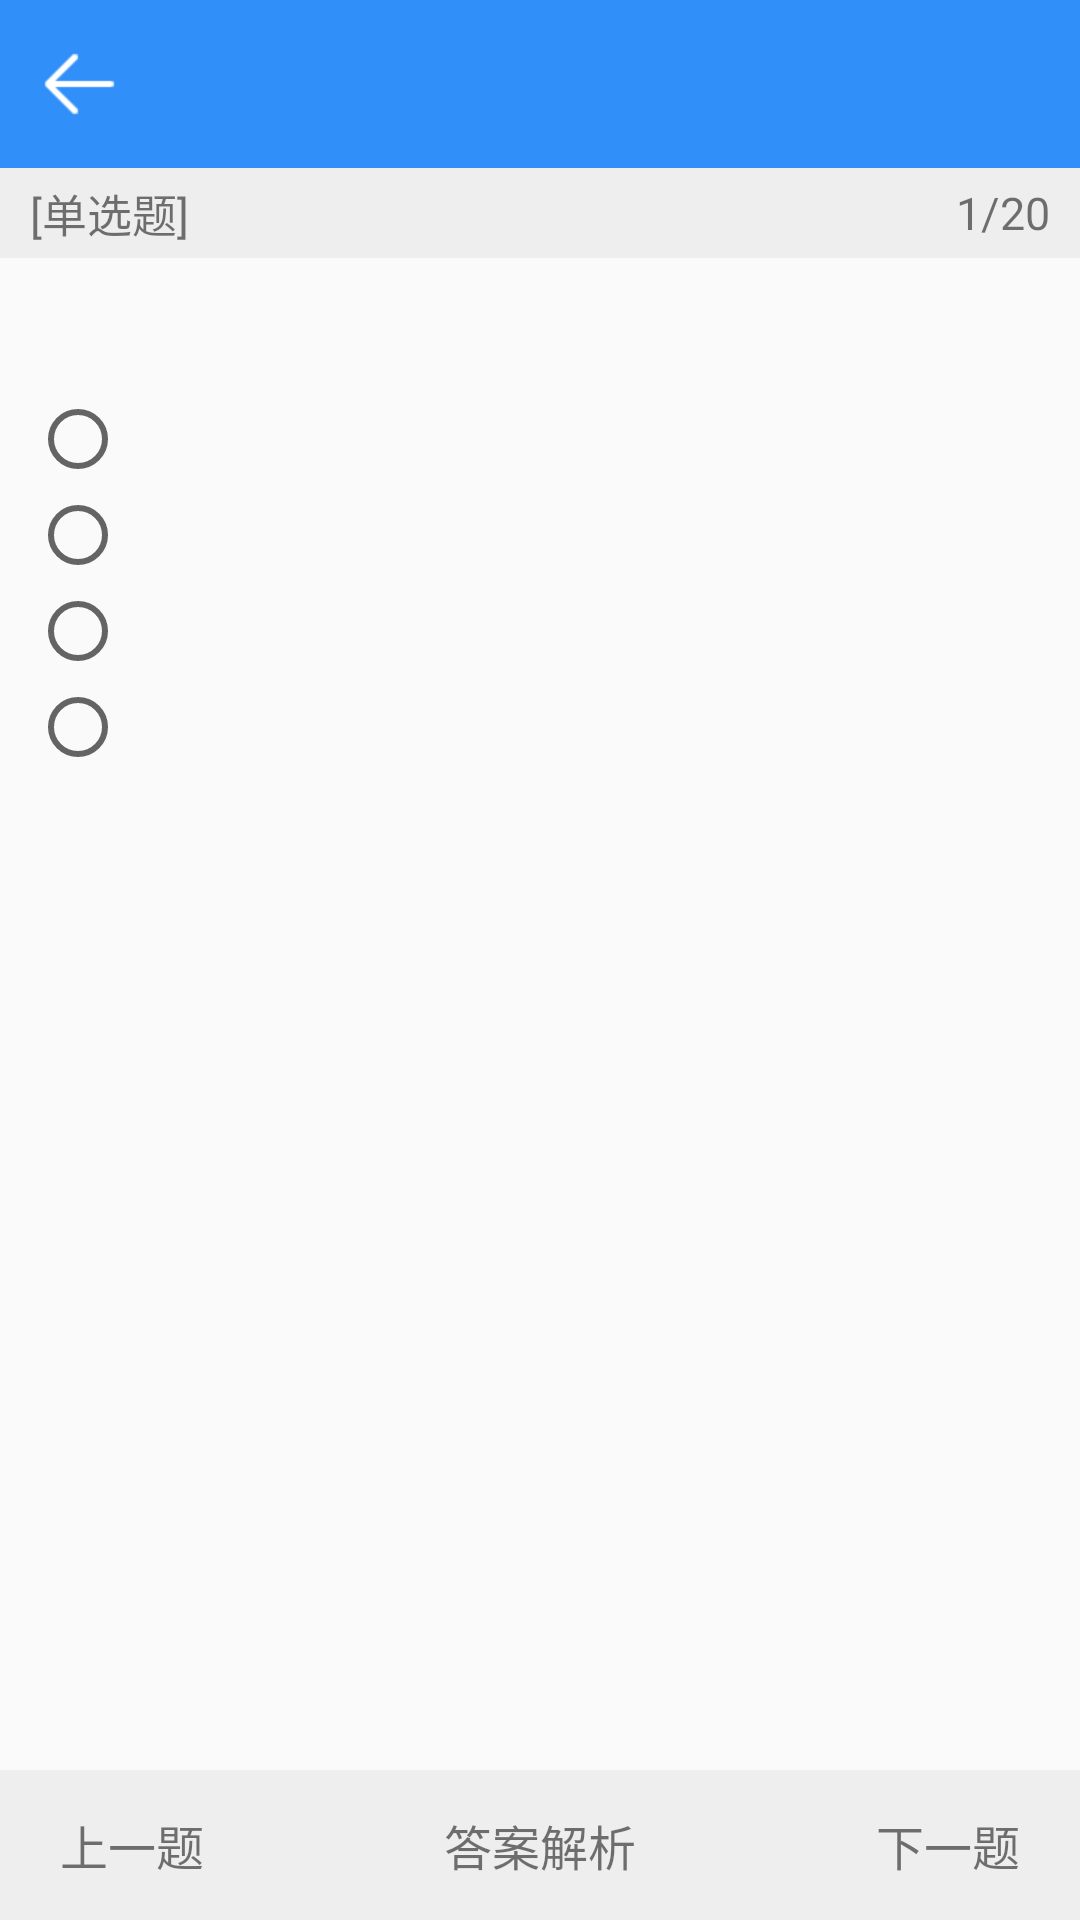

Write the Android layout XML for this screen, with the resource values it uses.
<!-- AndroidManifest.xml: application theme AppTheme -->
<!-- res/layout/activity_exam.xml -->
<?xml version="1.0" encoding="utf-8"?>
<RelativeLayout xmlns:android="http://schemas.android.com/apk/res/android"
    xmlns:app="http://schemas.android.com/apk/res-auto"
    xmlns:tools="http://schemas.android.com/tools"
    android:layout_width="match_parent"
    android:layout_height="match_parent"
    tools:context=".ui.activitys.ExamActivity">

    <RelativeLayout
        android:id="@+id/rl_title"
        android:layout_width="match_parent"
        android:layout_height="?attr/actionBarSize"
        android:background="@color/colorBlue"
        app:layout_constraintEnd_toEndOf="parent"
        app:layout_constraintStart_toStartOf="parent"
        app:layout_constraintTop_toTopOf="parent">

        <ImageView
            android:id="@+id/iv_back"
            android:layout_width="wrap_content"
            android:layout_height="wrap_content"
            android:layout_centerVertical="true"
            android:layout_marginStart="10dp"
            android:src="@mipmap/back" />

        <TextView
            android:id="@+id/tv_title"
            android:layout_width="wrap_content"
            android:layout_height="wrap_content"
            android:layout_centerVertical="true"
            android:layout_marginStart="10dp"
            android:layout_toEndOf="@id/iv_back"
            android:ellipsize="end"
            android:maxLines="1"
            android:textColor="@color/colorWhite"
            android:textSize="18sp" />
    </RelativeLayout>

    <RelativeLayout
        android:id="@+id/rl_single"
        android:layout_width="match_parent"
        android:layout_height="30dp"
        android:layout_below="@id/rl_title"
        android:background="#EEEEEE">


        <TextView
            android:id="@+id/tv_type"
            android:layout_width="wrap_content"
            android:layout_height="wrap_content"
            android:layout_centerVertical="true"
            android:layout_marginStart="10dp"
            android:text="[单选题]"
            android:textSize="15sp" />

        <TextView
            android:id="@+id/tv_index"
            android:layout_width="wrap_content"
            android:layout_height="wrap_content"
            android:layout_alignParentEnd="true"
            android:layout_centerVertical="true"
            android:layout_marginEnd="10dp"
            android:text="1/20"
            android:textSize="15sp" />
    </RelativeLayout>

    <RelativeLayout
        android:id="@+id/rl_question"
        android:layout_width="match_parent"
        android:layout_height="wrap_content"
        android:layout_below="@id/rl_single"
        android:layout_marginTop="10dp"
        android:layout_marginEnd="10dp">

        <RadioGroup
            android:id="@+id/rg_answer"
            android:layout_width="match_parent"
            android:layout_height="wrap_content"
            android:layout_below="@id/tv_question"
            android:layout_marginStart="10dp"
            android:layout_marginTop="10dp">

            <RadioButton
                android:id="@+id/rb_a"
                android:layout_width="wrap_content"
                android:layout_height="wrap_content" />

            <RadioButton
                android:id="@+id/rb_b"
                android:layout_width="wrap_content"
                android:layout_height="wrap_content" />

            <RadioButton
                android:id="@+id/rb_c"
                android:layout_width="wrap_content"
                android:layout_height="wrap_content" />

            <RadioButton
                android:id="@+id/rb_d"
                android:layout_width="wrap_content"
                android:layout_height="wrap_content" />
        </RadioGroup>

        <TextView
            android:id="@+id/tv_question"
            android:layout_width="match_parent"
            android:layout_height="wrap_content"
            android:layout_marginStart="10dp"
            android:layout_marginEnd="10dp"
            android:textColor="@color/color_black"
            android:textSize="18sp"
            android:textStyle="bold" />
    </RelativeLayout>


    <RelativeLayout
        android:layout_width="match_parent"
        android:layout_height="50dp"
        android:layout_alignParentBottom="true"
        android:background="#EEEEEE">

        <TextView
            android:id="@+id/tv_pre"
            android:layout_width="wrap_content"
            android:layout_height="wrap_content"
            android:layout_alignParentStart="true"
            android:layout_centerVertical="true"
            android:layout_marginStart="20dp"
            android:text="上一题"
            android:textSize="16sp" />

        <TextView
            android:id="@+id/tv_parse"
            android:layout_width="wrap_content"
            android:layout_height="wrap_content"
            android:layout_centerInParent="true"
            android:text="答案解析"
            android:textSize="16sp" />

        <TextView
            android:id="@+id/tv_next"
            android:layout_width="wrap_content"
            android:layout_height="wrap_content"
            android:layout_alignParentEnd="true"
            android:layout_centerVertical="true"
            android:layout_marginEnd="20dp"
            android:text="下一题"
            android:textSize="16sp" />
    </RelativeLayout>
</RelativeLayout>
<!-- resources referenced by this layout -->
<resources>
  <color name="colorBlue">#318FFA</color>
  <color name="colorWhite">#FFFFFF</color>
  <color name="color_black">#000000</color>
  <!-- mipmap back: png bitmap (mipmap-xhdpi, 520 bytes) -->
  <style name="AppTheme" parent="Theme.AppCompat.Light.NoActionBar">
          
          <item name="colorPrimary">@color/colorPrimary</item>
          <item name="colorPrimaryDark">@color/colorPrimaryDark</item>
          <item name="colorAccent">@color/colorBlue</item>
      </style>
  <color name="colorPrimary">#FFFFFF</color>
  <color name="colorPrimaryDark">#FFFFFF</color>
</resources>
